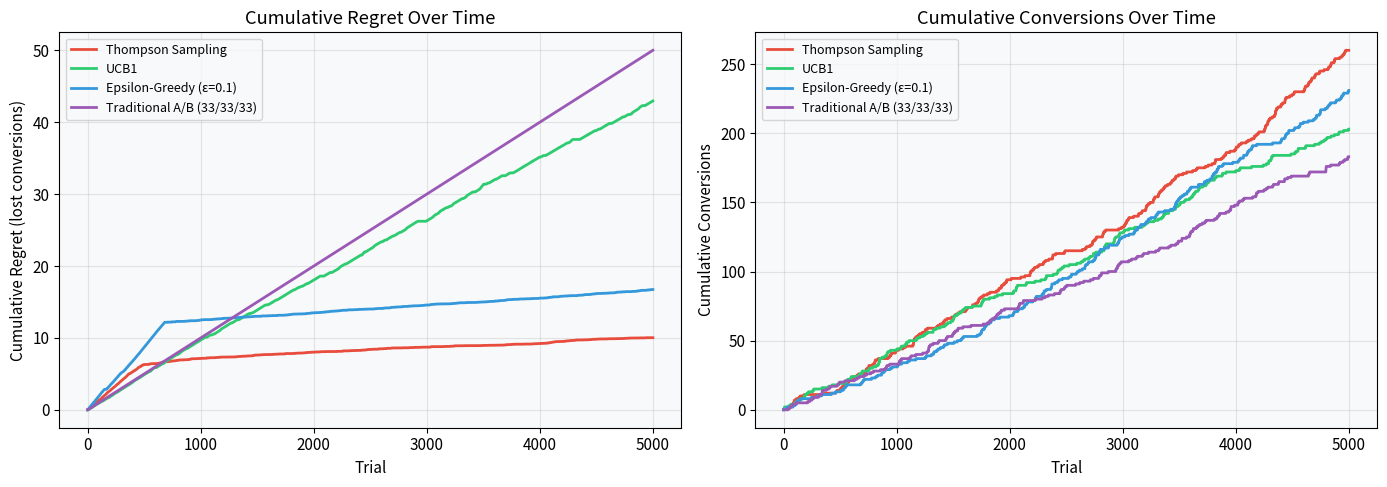

The script that saved this image: (Note: this script raises an exception after producing the figure.)
import sys
sys.path.append('../')

import numpy as np
import pandas as pd
import matplotlib.pyplot as plt
import matplotlib.gridspec as gridspec
from scipy import stats
import warnings
warnings.filterwarnings('ignore')

%matplotlib inline
plt.rcParams['figure.facecolor'] = 'white'
plt.rcParams['axes.facecolor'] = '#f8f9fa'
plt.rcParams['axes.grid'] = True
plt.rcParams['grid.alpha'] = 0.3
plt.rcParams['font.size'] = 11

np.random.seed(42)
print('Libraries loaded successfully')

class ThompsonSampling:
    """Beta-Bernoulli Thompson Sampling.
    
    Maintains Beta(alpha, beta) posterior for each arm's conversion rate.
    Samples from posteriors and picks the arm with the highest sample.
    """
    def __init__(self, n_arms):
        self.n_arms = n_arms
        self.alpha = np.ones(n_arms)  # successes + 1
        self.beta = np.ones(n_arms)   # failures + 1
        self.pulls = np.zeros(n_arms)
        self.rewards = np.zeros(n_arms)
        self.history = []  # track arm selections

    def select_arm(self):
        samples = np.random.beta(self.alpha, self.beta)
        return int(np.argmax(samples))

    def update(self, arm, reward):
        self.pulls[arm] += 1
        self.rewards[arm] += reward
        self.alpha[arm] += reward
        self.beta[arm] += (1 - reward)
        self.history.append(arm)

    def get_win_probability(self, n_samples=10000):
        samples = np.random.beta(
            self.alpha[:, np.newaxis],
            self.beta[:, np.newaxis],
            size=(self.n_arms, n_samples)
        )
        best_arm = np.argmax(samples, axis=0)
        return np.bincount(best_arm, minlength=self.n_arms) / n_samples


class UCB1:
    """Upper Confidence Bound 1 algorithm.
    
    Selects arms based on optimistic estimates: mean reward + exploration bonus.
    Bonus shrinks as arm is pulled more, balancing exploration/exploitation.
    """
    def __init__(self, n_arms):
        self.n_arms = n_arms
        self.pulls = np.zeros(n_arms)
        self.rewards = np.zeros(n_arms)
        self.total_pulls = 0
        self.history = []

    def select_arm(self):
        if self.total_pulls < self.n_arms:
            return self.total_pulls
        means = self.rewards / np.maximum(self.pulls, 1)
        bonus = np.sqrt(2 * np.log(self.total_pulls) / np.maximum(self.pulls, 1))
        return int(np.argmax(means + bonus))

    def update(self, arm, reward):
        self.pulls[arm] += 1
        self.rewards[arm] += reward
        self.total_pulls += 1
        self.history.append(arm)


class EpsilonGreedy:
    """Epsilon-Greedy baseline."""
    def __init__(self, n_arms, epsilon=0.1):
        self.n_arms = n_arms
        self.epsilon = epsilon
        self.pulls = np.zeros(n_arms)
        self.rewards = np.zeros(n_arms)
        self.history = []

    def select_arm(self):
        if np.random.random() < self.epsilon:
            return np.random.randint(self.n_arms)
        means = self.rewards / np.maximum(self.pulls, 1)
        return int(np.argmax(means))

    def update(self, arm, reward):
        self.pulls[arm] += 1
        self.rewards[arm] += reward
        self.history.append(arm)


print('Bandit classes defined')

# Simulation parameters
TRUE_RATES = [0.03, 0.05, 0.04]  # true conversion rates
VARIANT_NAMES = ['Variant A (Blue, 3%)', 'Variant B (Green, 5%)', 'Variant C (Red, 4%)']
N_TRIALS = 5000
N_SIMULATIONS = 200  # for averaging across random seeds

BEST_ARM = np.argmax(TRUE_RATES)  # arm 1
BEST_RATE = TRUE_RATES[BEST_ARM]

print(f'True conversion rates: {[f"{r:.0%}" for r in TRUE_RATES]}')
print(f'Best variant: {VARIANT_NAMES[BEST_ARM]}')
print(f'Optimal total conversions in {N_TRIALS} trials: {BEST_RATE * N_TRIALS:.0f}')

COLORS = ['#e74c3c', '#2ecc71', '#3498db', '#9b59b6']
ALGO_NAMES = ['Thompson Sampling', 'UCB1', 'Epsilon-Greedy (ε=0.1)', 'Traditional A/B (33/33/33)']

def run_simulation(algorithm_class, true_rates, n_trials, **kwargs):
    """Run a single simulation and return per-trial tracking data."""
    bandit = algorithm_class(len(true_rates), **kwargs)
    
    cumulative_reward = []
    cumulative_regret = []
    arm_selections = []
    total_reward = 0
    total_regret = 0
    
    for t in range(n_trials):
        arm = bandit.select_arm()
        reward = 1 if np.random.random() < true_rates[arm] else 0
        bandit.update(arm, reward)
        
        total_reward += reward
        total_regret += BEST_RATE - true_rates[arm]
        cumulative_reward.append(total_reward)
        cumulative_regret.append(total_regret)
        arm_selections.append(arm)
    
    return {
        'bandit': bandit,
        'cumulative_reward': np.array(cumulative_reward),
        'cumulative_regret': np.array(cumulative_regret),
        'arm_selections': np.array(arm_selections),
        'pulls': bandit.pulls,
        'rewards': bandit.rewards,
    }


def run_traditional_ab(true_rates, n_trials):
    """Simulate traditional equal-split A/B/C test."""
    n_arms = len(true_rates)
    pulls = np.zeros(n_arms)
    rewards = np.zeros(n_arms)
    cumulative_reward = []
    cumulative_regret = []
    arm_selections = []
    total_reward = 0
    total_regret = 0
    
    for t in range(n_trials):
        arm = t % n_arms  # round-robin equal split
        reward = 1 if np.random.random() < true_rates[arm] else 0
        pulls[arm] += 1
        rewards[arm] += reward
        total_reward += reward
        total_regret += BEST_RATE - true_rates[arm]
        cumulative_reward.append(total_reward)
        cumulative_regret.append(total_regret)
        arm_selections.append(arm)
    
    return {
        'cumulative_reward': np.array(cumulative_reward),
        'cumulative_regret': np.array(cumulative_regret),
        'arm_selections': np.array(arm_selections),
        'pulls': pulls,
        'rewards': rewards,
    }


# Run single simulations for visualization
np.random.seed(42)
results_ts = run_simulation(ThompsonSampling, TRUE_RATES, N_TRIALS)
results_ucb = run_simulation(UCB1, TRUE_RATES, N_TRIALS)
results_eg = run_simulation(EpsilonGreedy, TRUE_RATES, N_TRIALS, epsilon=0.1)
results_ab = run_traditional_ab(TRUE_RATES, N_TRIALS)

all_results = [results_ts, results_ucb, results_eg, results_ab]

print('Simulations complete')
print(f'\nFinal arm distribution after {N_TRIALS} trials:')
for name, res in zip(ALGO_NAMES, all_results):
    pct = res['pulls'] / res['pulls'].sum() * 100
    print(f'  {name}: A={pct[0]:.1f}%  B={pct[1]:.1f}%  C={pct[2]:.1f}%')

fig, axes = plt.subplots(1, 2, figsize=(14, 5))

trials = np.arange(1, N_TRIALS + 1)

# Cumulative regret
ax = axes[0]
for res, name, color in zip(all_results, ALGO_NAMES, COLORS):
    ax.plot(trials, res['cumulative_regret'], label=name, color=color, linewidth=2)
ax.set_xlabel('Trial')
ax.set_ylabel('Cumulative Regret (lost conversions)')
ax.set_title('Cumulative Regret Over Time')
ax.legend(fontsize=9)

# Cumulative reward
ax = axes[1]
for res, name, color in zip(all_results, ALGO_NAMES, COLORS):
    ax.plot(trials, res['cumulative_reward'], label=name, color=color, linewidth=2)
ax.set_xlabel('Trial')
ax.set_ylabel('Cumulative Conversions')
ax.set_title('Cumulative Conversions Over Time')
ax.legend(fontsize=9)

plt.tight_layout()
plt.savefig('../docs/regret_comparison.png', dpi=150, bbox_inches='tight')
plt.show()

print('\nFinal regret summary:')
for name, res in zip(ALGO_NAMES, all_results):
    print(f'  {name}: {res["cumulative_regret"][-1]:.1f} regret, {res["cumulative_reward"][-1]:.0f} conversions')

checkpoints = [50, 200, 500, 2000, 5000]
x = np.linspace(0, 0.15, 1000)
arm_colors = ['#e74c3c', '#2ecc71', '#3498db']
arm_labels = ['Variant A (3%)', 'Variant B (5%)', 'Variant C (4%)']

fig, axes = plt.subplots(1, len(checkpoints), figsize=(18, 4), sharey=False)

# Re-run TS and snapshot Beta params at each checkpoint
np.random.seed(42)
bandit_snap = ThompsonSampling(3)
checkpoint_states = []
cp_idx = 0

for t in range(N_TRIALS):
    if cp_idx < len(checkpoints) and t == checkpoints[cp_idx] - 1:
        checkpoint_states.append((bandit_snap.alpha.copy(), bandit_snap.beta.copy()))
        cp_idx += 1
    arm = bandit_snap.select_arm()
    reward = 1 if np.random.random() < TRUE_RATES[arm] else 0
    bandit_snap.update(arm, reward)

# Add final state if not captured
if len(checkpoint_states) < len(checkpoints):
    checkpoint_states.append((bandit_snap.alpha.copy(), bandit_snap.beta.copy()))

for i, (ax, cp, (alpha, beta)) in enumerate(zip(axes, checkpoints, checkpoint_states)):
    for arm in range(3):
        pdf = stats.beta.pdf(x, alpha[arm], beta[arm])
        ax.plot(x, pdf, color=arm_colors[arm], linewidth=2, label=arm_labels[arm])
        ax.fill_between(x, pdf, alpha=0.15, color=arm_colors[arm])
    
    # True rate markers
    for arm, rate in enumerate(TRUE_RATES):
        ax.axvline(rate, color=arm_colors[arm], linestyle='--', alpha=0.5, linewidth=1)
    
    ax.set_title(f'Trial {cp:,}', fontweight='bold')
    ax.set_xlabel('Conversion Rate')
    if i == 0:
        ax.set_ylabel('Probability Density')
        ax.legend(fontsize=8)
    ax.set_xlim(0, 0.12)

fig.suptitle('Beta Posterior Evolution — Thompson Sampling\n(dashed lines = true rates)', 
             fontsize=12, fontweight='bold', y=1.02)
plt.tight_layout()
plt.savefig('../docs/beta_evolution.png', dpi=150, bbox_inches='tight')
plt.show()
print('As trials increase, posteriors narrow and concentrate around true rates')

window = 200  # rolling window for smoothing

fig, axes = plt.subplots(2, 2, figsize=(14, 8))
axes = axes.flatten()

for ax, res, name, color in zip(axes, all_results, ALGO_NAMES, COLORS):
    selections = res['arm_selections']
    
    for arm_idx, arm_color, arm_label in zip(range(3), arm_colors, arm_labels):
        is_arm = (selections == arm_idx).astype(float)
        rolling_pct = pd.Series(is_arm).rolling(window, min_periods=1).mean() * 100
        ax.plot(rolling_pct, color=arm_color, linewidth=1.5, label=arm_label, alpha=0.9)
    
    ax.axhline(100/3, color='gray', linestyle=':', alpha=0.5, label='Equal split (33%)')
    ax.set_title(name, fontweight='bold')
    ax.set_xlabel('Trial')
    ax.set_ylabel(f'% Traffic ({window}-trial rolling avg)')
    ax.legend(fontsize=8)
    ax.set_ylim(0, 100)

plt.suptitle('Traffic Allocation Over Time — Convergence to Best Variant', 
             fontsize=12, fontweight='bold')
plt.tight_layout()
plt.savefig('../docs/arm_selection.png', dpi=150, bbox_inches='tight')
plt.show()

print(f'Running {N_SIMULATIONS} simulations per algorithm...')

mc_regret = {name: [] for name in ALGO_NAMES}
mc_reward = {name: [] for name in ALGO_NAMES}

for sim in range(N_SIMULATIONS):
    np.random.seed(sim)
    r_ts = run_simulation(ThompsonSampling, TRUE_RATES, N_TRIALS)
    r_ucb = run_simulation(UCB1, TRUE_RATES, N_TRIALS)
    r_eg = run_simulation(EpsilonGreedy, TRUE_RATES, N_TRIALS, epsilon=0.1)
    r_ab = run_traditional_ab(TRUE_RATES, N_TRIALS)
    
    for name, res in zip(ALGO_NAMES, [r_ts, r_ucb, r_eg, r_ab]):
        mc_regret[name].append(res['cumulative_regret'])
        mc_reward[name].append(res['cumulative_reward'])

# Convert to arrays
for name in ALGO_NAMES:
    mc_regret[name] = np.array(mc_regret[name])
    mc_reward[name] = np.array(mc_reward[name])

print('Monte Carlo complete')

# Plot mean regret with confidence bands
fig, axes = plt.subplots(1, 2, figsize=(14, 5))

for ax, metric, title in zip(axes, [mc_regret, mc_reward], ['Cumulative Regret', 'Cumulative Conversions']):
    for name, color in zip(ALGO_NAMES, COLORS):
        mean = metric[name].mean(axis=0)
        std = metric[name].std(axis=0)
        ax.plot(trials, mean, label=name, color=color, linewidth=2)
        ax.fill_between(trials, mean - std, mean + std, alpha=0.15, color=color)
    ax.set_xlabel('Trial')
    ax.set_ylabel(title)
    ax.set_title(f'{title} (mean ± 1σ, n={N_SIMULATIONS} sims)')
    ax.legend(fontsize=9)

plt.tight_layout()
plt.savefig('../docs/monte_carlo.png', dpi=150, bbox_inches='tight')
plt.show()

print('=' * 65)
print(f'SIMULATION RESULTS — {N_TRIALS:,} trials, {N_SIMULATIONS} Monte Carlo runs')
print('=' * 65)

summary_rows = []
for name in ALGO_NAMES:
    final_regret = mc_regret[name][:, -1]
    final_reward = mc_reward[name][:, -1]
    optimal = BEST_RATE * N_TRIALS
    
    row = {
        'Algorithm': name,
        'Avg Conversions': f'{final_reward.mean():.0f}',
        'Avg Regret': f'{final_regret.mean():.1f}',
        'Regret %': f'{(final_regret.mean() / optimal * 100):.1f}%',
        'vs Traditional': '',
    }
    summary_rows.append((name, final_reward.mean(), final_regret.mean()))

trad_reward = summary_rows[-1][1]

print(f'\n{"Algorithm":<35} {"Avg Conv":>10} {"Avg Regret":>12} {"vs Traditional":>15}')
print('-' * 75)
for name, reward, regret in summary_rows:
    lift = reward - trad_reward
    lift_pct = (lift / trad_reward) * 100
    flag = ' ← best' if lift == max(r - trad_reward for _, r, _ in summary_rows) else ''
    print(f'{name:<35} {reward:>10.0f} {regret:>12.1f} {lift_pct:>+14.1f}%{flag}')

print('\n')
print('Business interpretation:')
best_algo = max(summary_rows[:-1], key=lambda x: x[1])
lift_abs = best_algo[1] - trad_reward
print(f'  Best algorithm: {best_algo[0]}')
print(f'  Additional conversions vs traditional A/B: +{lift_abs:.0f} per {N_TRIALS:,} visitors')
print(f'  At $50 avg order value: +${lift_abs * 50:,.0f} revenue per {N_TRIALS:,} visitors')
print(f'  At 100k monthly visitors: +${lift_abs * 50 * 20:,.0f}/month')

# Track win probabilities at intervals
np.random.seed(42)
bandit_wp = ThompsonSampling(3)
wp_checkpoints = list(range(0, N_TRIALS + 1, 100))
win_probs = {arm: [] for arm in range(3)}

for t in range(N_TRIALS):
    if t in wp_checkpoints:
        wp = bandit_wp.get_win_probability()
        for arm in range(3):
            win_probs[arm].append(wp[arm])
    arm = bandit_wp.select_arm()
    reward = 1 if np.random.random() < TRUE_RATES[arm] else 0
    bandit_wp.update(arm, reward)

fig, ax = plt.subplots(figsize=(12, 5))
for arm in range(3):
    ax.plot(wp_checkpoints[:len(win_probs[arm])], 
            [p * 100 for p in win_probs[arm]], 
            color=arm_colors[arm], linewidth=2.5, label=arm_labels[arm])

ax.axhline(95, color='gray', linestyle='--', alpha=0.5, label='95% confidence threshold')
ax.set_xlabel('Trial')
ax.set_ylabel('Probability of Being Best Variant (%)')
ax.set_title('Thompson Sampling — Win Probability Over Time', fontweight='bold')
ax.legend(fontsize=10)
ax.set_ylim(0, 105)

plt.tight_layout()
plt.savefig('../docs/win_probability.png', dpi=150, bbox_inches='tight')
plt.show()

final_wp = bandit_wp.get_win_probability()
print('Final win probabilities:')
for arm, (name, wp) in enumerate(zip(arm_labels, final_wp)):
    print(f'  {name}: {wp:.1%}')

print('Notebook complete.')
print('Generated plots saved to ../docs/')
print('\nFiles produced:')
for f in ['regret_comparison.png', 'beta_evolution.png', 'arm_selection.png', 
          'monte_carlo.png', 'win_probability.png']:
    print(f'  docs/{f}')